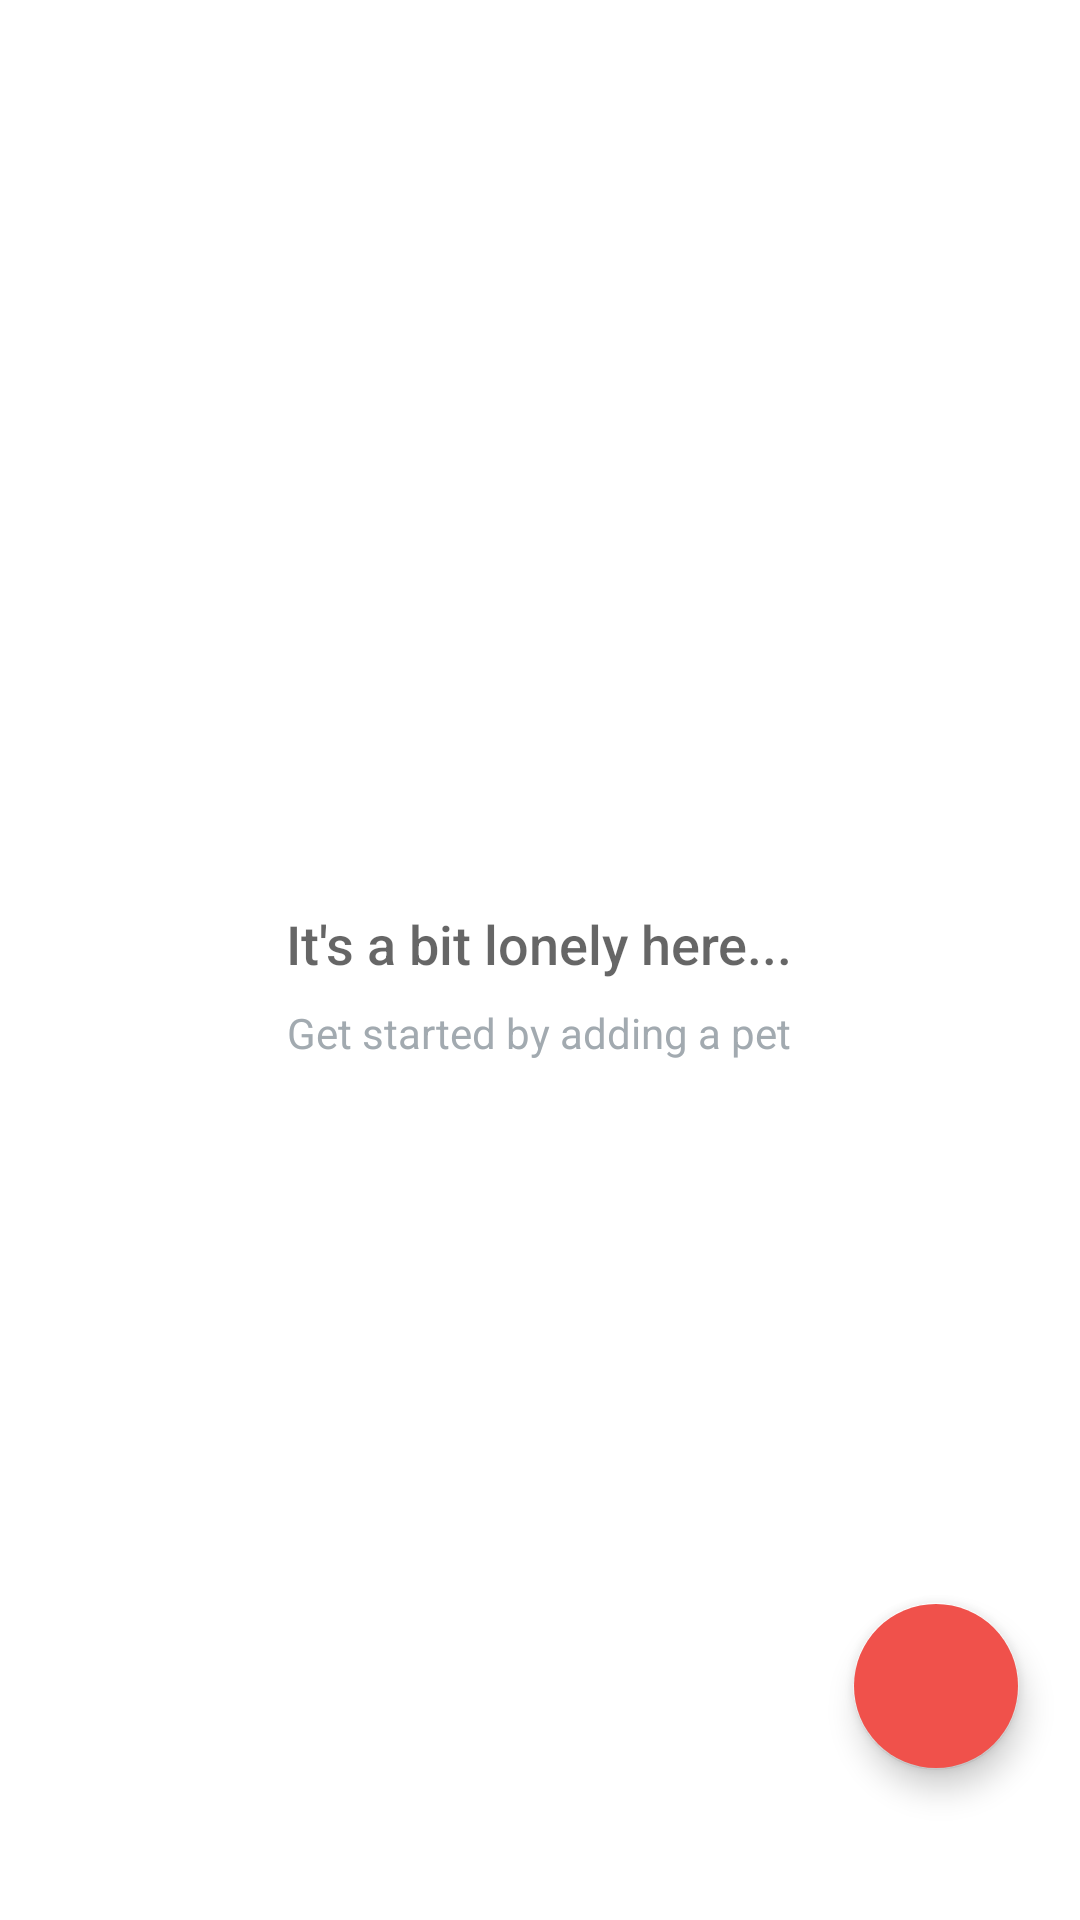

Write the Android layout XML for this screen, with the resource values it uses.
<!-- AndroidManifest.xml: application theme Theme.DatabaseApp -->
<!-- res/layout/activity_main.xml -->
<?xml version="1.0" encoding="utf-8"?>
<RelativeLayout
    xmlns:android="http://schemas.android.com/apk/res/android"
    xmlns:app="http://schemas.android.com/apk/res-auto"
    xmlns:tools="http://schemas.android.com/tools"
    android:layout_width="match_parent"
    android:layout_height="match_parent"
    tools:context=".MainActivity">

    <ListView
        android:id="@+id/listView"
        android:layout_width="match_parent"
        android:layout_height="match_parent" />

    
    <RelativeLayout
        android:id="@+id/empty_view"
        android:layout_width="wrap_content"
        android:layout_height="wrap_content"
        android:layout_centerInParent="true">

        <ImageView
            android:id="@+id/empty_shelter_image"
            android:layout_width="wrap_content"
            android:layout_height="wrap_content"
            android:layout_centerHorizontal="true"
            android:src="@drawable/ic_empty_shelter"
            android:contentDescription="@string/emptypetpic" />

        <TextView
            android:id="@+id/empty_title_text"
            android:layout_width="wrap_content"
            android:layout_height="wrap_content"
            android:layout_below="@+id/empty_shelter_image"
            android:layout_centerHorizontal="true"
            android:fontFamily="sans-serif-medium"
            android:paddingTop="16dp"
            android:text="@string/empty_view_title_text"
            android:textAppearance="?android:textAppearanceMedium"/>

        <TextView
            android:id="@+id/empty_subtitle_text"
            android:layout_width="wrap_content"
            android:layout_height="wrap_content"
            android:layout_below="@+id/empty_title_text"
            android:layout_centerHorizontal="true"
            android:fontFamily="sans-serif"
            android:paddingTop="8dp"
            android:text="@string/empty_view_subtitle_text"
            android:textAppearance="?android:textAppearanceSmall"
            android:textColor="#A2AAB0"/>
    </RelativeLayout>


    <com.google.android.material.floatingactionbutton.FloatingActionButton
        android:id="@+id/fab"
        android:layout_width="wrap_content"
        android:layout_height="wrap_content"
        android:layout_alignParentEnd="true"
        android:layout_alignParentBottom="true"
        android:layout_marginEnd="20dp"
        android:layout_marginBottom="50dp"
        android:backgroundTint="@color/colorPrimary"

        android:backgroundTintMode="src_in"

        android:src="@drawable/ic_add_pet"
        android:tint="#00FFFFFF"
        app:backgroundTint="#00FFFFFF"
        app:backgroundTintMode="src_in"
        app:rippleColor="#FFFFFF"
        tools:ignore="SpeakableTextPresentCheck"
        android:contentDescription="@string/add_a_pet" />




</RelativeLayout>
<!-- resources referenced by this layout -->
<resources>
  <color name="colorPrimary">#F0514B</color>
  <string name="add_a_pet">Add a pet</string>
  <string name="empty_view_subtitle_text">Get started by adding a pet</string>
  <string name="empty_view_title_text">It\'s a bit lonely here...</string>
  <string name="emptypetpic">EmptyPetPic</string>
  <style name="Theme.DatabaseApp" parent="Theme.MaterialComponents.DayNight.DarkActionBar">
          
          <item name="colorPrimary">@color/colorPrimary</item>
          <item name="colorPrimaryVariant">@color/colorPrimaryDark</item>
  
          <item name="colorOnPrimary">@color/white</item>
          
          <item name="colorSecondary">@color/teal_200</item>
          <item name="colorSecondaryVariant">@color/teal_700</item>
          <item name="colorOnSecondary">@color/black</item>
          
          <item name="android:statusBarColor" tools:targetApi="l">?attr/colorPrimaryVariant</item>
          
      </style>
  <color name="colorPrimaryDark">#C0403C</color>
  <color name="white">#FFFFFFFF</color>
  <color name="teal_200">#FF03DAC5</color>
  <color name="teal_700">#FF018786</color>
  <color name="black">#FF000000</color>
</resources>
